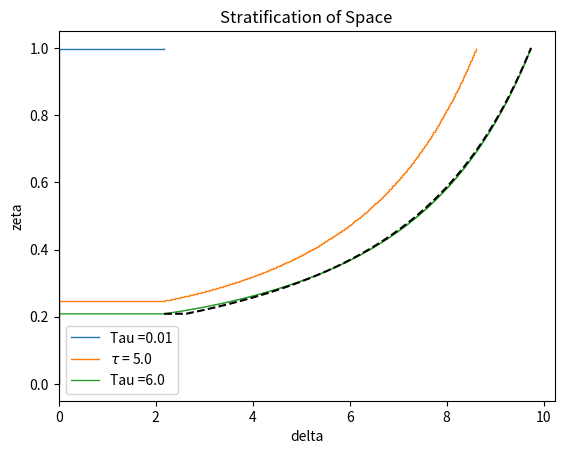
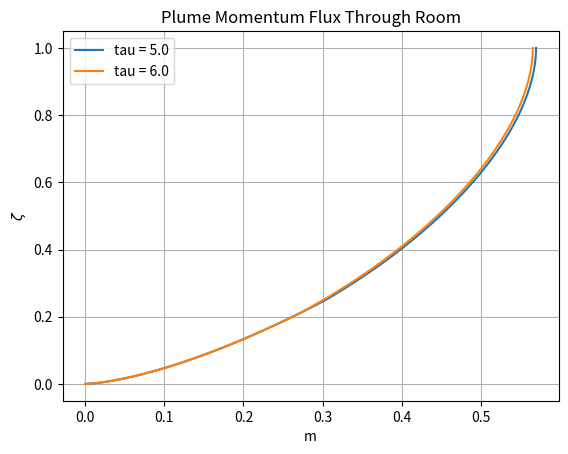
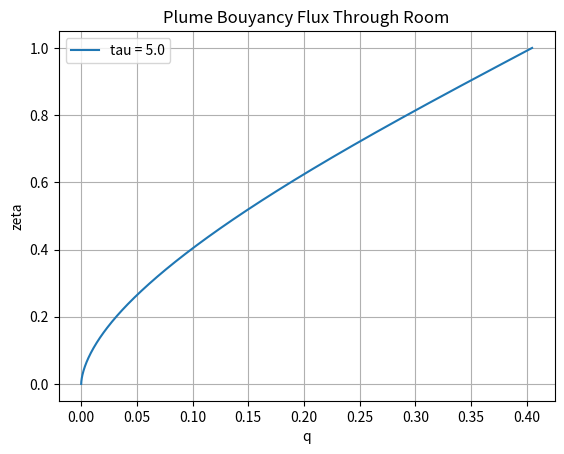

Reproduce these figures in Python, in order.
import numpy as np
import matplotlib.pyplot as plt

# Right now the difference I can see in the code is that I have used the germeles approach with simple staircase profile for f
# Other code uses halfsteps in zeta in the middle of the RK4 to find the next f


def zeta_integration(step,f_inital,q_inital,m_inital,delta,prev_delta):
    zeta_halfstep = step / 2
    
    q_halfstep = np.sqrt(q_inital**2 + zeta_halfstep*2*m_inital*q_inital)
    m_halfstep = np.sqrt(m_inital**2 + zeta_halfstep*q_inital*f_inital/(m_inital**2))
    f_halfstep = f_inital - zeta_halfstep*q_inital*(delta - prev_delta)/step

    q_final = np.sqrt(q_inital**2 + step*2*m_halfstep*q_halfstep)
    m_final = np.sqrt(m_inital**2 + step*q_halfstep*f_halfstep/(m_halfstep**2))
    f_final = f_inital - q_halfstep*(delta - prev_delta)

    return q_final, m_final, f_final 


def zeta_integrationRK4(step,f_inital,q_inital,m_inital,delta,prev_delta):
    half_step = step/2

    f_final = f_inital - q_inital * (delta - prev_delta)

    k1q =  m_inital
    k1m =  (q_inital * f_inital) / (2 * m_inital**3)
    

    #f2 = f_inital - (q_inital + k1q*half_step) * (delta - prev_delta) * half_step/step 

    k2q =  m_inital + k1m*half_step
    k2m = (q_inital + k1q * half_step) * (f_final) / (2 * (m_inital + k1m * half_step)**3)

    #f3 = f_inital - (q_inital + k2q * half_step) * (delta - prev_delta) * half_step/step

    k3q =  m_inital + k2m * half_step
    k3m = (q_inital + k2q * half_step) * (f_final) / (2 * (m_inital + k2m * half_step)**3)

    #f4 = f_inital - (q_inital + k3q * step) * (delta - prev_delta)
    #f_final = f_inital - (q_inital + k1q * step) * (delta - prev_delta)
    k4q =  m_inital + k3m*step
    k4m = (q_inital + k3q * step) * (f_final) / (2 * (m_inital + k3m * half_step)**3)


    q_final = q_inital + step*(k1q + 2*k2q + 2*k3q + k4q)/6
    m_final = m_inital + step*(k1m + 2*k2m + 2*k3m + k4m)/6
    return q_final, m_final,f_final


def plot_momentum(zeta_steps_array, m_array,zeta_size,tau):
    global fig1
    global ax1
    if fig1 is None:
        fig1 = plt.figure()
        ax1 = fig1.add_subplot()
        ax1.set_title("Plume Momentum Flux Through Room")
        ax1.set_xlabel("m")
        ax1.set_ylabel("$\\zeta$")
        ax1.grid()

    plotting_zeta = np.zeros(100 + zeta_size-3)
    plotting_zeta[0:100] = np.linspace(0,zeta_steps_array[1],100)
    plotting_zeta[99:] = zeta_steps_array[2:zeta_size]


    plotting_m = np.zeros(len(plotting_zeta))
    plotting_m[0:100] = free_m(plotting_zeta[0:100])
    plotting_m[99:] = m_array[1:zeta_size-1]
    ax1.plot(plotting_m, plotting_zeta , label="tau = " + str(tau))

def plot_bouyancy_flux(zeta_steps_array, q_array,zeta_size,tau):
    global fig2
    global ax2
    if fig2 is None:
        fig2 = plt.figure()
        ax2 = fig2.add_subplot()
        ax2.set_title("Plume Bouyancy Flux Through Room")
        ax2.set_xlabel("q")
        ax2.set_ylabel("$\\zeta$")
        ax2.grid()

    ax2.set_ylabel("zeta")

    plotting_zeta = np.zeros(100 + zeta_size-3)
    plotting_zeta[0:100] = np.linspace(0,zeta_steps_array[1],100)
    plotting_zeta[99:] = zeta_steps_array[2:zeta_size]


    plotting_q = np.zeros(len(plotting_zeta))
    plotting_q[0:100] = free_q(plotting_zeta[0:100])
    plotting_q[99:] = q_array[1:zeta_size-1]
    ax2.plot(plotting_q, plotting_zeta , label="tau = " + str(tau))


def plot_stratification(zeta_steps_array, delta_array, zeta_size, tau):
    global fig3
    global ax3
    if fig3 is None:
        fig3 = plt.figure()
        ax3 = fig3.add_subplot()
        ax3.set_title("Stratification Within Room")
        ax3.set_xlabel("$\\delta$")
        ax3.set_ylabel("$\\zeta$")
        ax3.grid()

    ax3.stairs(delta_array[:zeta_size-1], zeta_steps_array[:zeta_size],orientation='horizontal',baseline=None,label='$\\tau$ = ' + str(tau))




def free_q(zeta):
    return (3/10)*((18/5)**(1/3))*(zeta)**(5/3)

def free_m(zeta):
    return (1/2)*((18/5)**(1/3))*(zeta)**(2/3)


fig1 = None
ax1 = None

fig2 = None
ax2 = None

fig3 = None
ax3 = None

# This code is initially programmed as if there is no exisitng stratification
delta = [0] # delta will hold the step values of non-dimensional bouyancy 
f = [1]
q = [free_q(1)]
m = [free_m(1)]
zeta_steps = [0,1] # zeta_steps will hold the respective locations of the steps
d_tau = 0.01
tau = np.arange(0,6,d_tau)

plotting_tau = [5]

delta_array = np.zeros(len(tau)+1)
f_array = np.zeros(len(tau)+1)
q_array = np.zeros(len(tau)+1)
m_array = np.zeros(len(tau)+1)
f_array = np.zeros(len(tau)+1)


zeta_steps_array = np.zeros(len(tau)+2)
zeta_steps_array[-1] = 1
zeta_steps_array[-2] = 0
f_array[0] = 1
q_array[0] = free_q(1)
m_array[0] = free_m(1)



# PLOTTING INITIAL CONDITINOS
zeta_init = np.linspace(0,1,100)
q_init = free_q(zeta_init)
m_init = free_m(zeta_init)
'''
fig1 = plt.figure()
ax1 = fig1.add_subplot(1, 1, 1)
ax1.plot(m_init, zeta_init, label="tau = " + str(tau[0]))
ax1.set_title("Plot of m(zeta)")
ax1.set_xlabel("m")
ax1.set_ylabel("zeta")
ax1.legend()

fig2 = plt.figure()
ax2 = fig2.add_subplot(1, 1, 1)
ax2.plot(q_init, zeta_init, label="tau = " + str(tau[0]), color="orange")
ax2.set_title("Plot of q(zeta)")
ax2.set_xlabel("q")
ax2.set_ylabel("zeta")
'''
# END OF PLOTTING INITAL CONDITIONS


# FIRST LAYER OF PLUME IS DEPOSITED
delta.append(0 + 1/free_q(1)) # Append the bouyancy at this stage
zeta_steps[-1] = 1 - (free_q(1)) * d_tau # This is the location of the first step
zeta_steps.append(1) 
q_i = free_q(zeta_steps[1])
m_i = free_m(zeta_steps[1])


step = zeta_steps[-1] - zeta_steps[1]
q_next, m_next, f_next = zeta_integrationRK4(step,1,q_i,m_i,delta[1],delta[0])


f = [1,f_next]
q = [q_i,q_next]
m = [m_i,m_next]


delta_array[1] = 0 + 1/free_q(1)
zeta_steps_array[1:2] = 1 - free_q(1)*d_tau
zeta_steps_array[2] = 1


f_array[0] = 1
q_array[0] = free_q(zeta_steps_array[1])
m_array[0] = free_m(zeta_steps_array[1])

step_ar = zeta_steps_array[2] - zeta_steps_array[1]
q_array[1],m_array[1],f_array[1] = zeta_integrationRK4(step,1,q_array[0],m_array[0],delta[1],delta[0])


fig3 = plt.figure()
ax3 = fig3.add_subplot(1,1,1)
ax3.stairs(delta,zeta_steps, orientation='horizontal',baseline=None,label='Tau =' +str(tau[1]))
ax3.set_title('Stratification of Space')
ax3.set_xlabel("delta")
ax3.set_ylabel("zeta")


zeta_size = 3

# NOW FIRST LAYER IS DEPOSITED WE CAN ITERATE THROUGH UNTIL END
for i in range(1,len(tau)):
    # NEW LAYER DEPOSITED
    delta.append(delta[-1] + f[-1]/q[-1]) # add the new delta value
    for l in range(1,len(zeta_steps)):
        zeta_steps[l] = zeta_steps[l] - q[l-1]*d_tau # update the step positionos
    zeta_steps.append(1)

    delta_array[i+1] = delta_array[i] + f_array[i]/q_array[i]
    zeta_steps_array[1:i+2] = zeta_steps_array[1:i+2] - q_array[0:i+1]*d_tau
    zeta_steps_array[i+2] = 1
    zeta_size += 1

    # NOW PLUME CAN BE SOLVED AGAIN
    q = [free_q(zeta_steps[1])]
    m = [free_m(zeta_steps[1])]
    f = [1]

    q_array[0] = free_q(zeta_steps_array[1])
    m_array[0] = free_m(zeta_steps_array[1])
    f_array[0] = 1


    for j in range(1,len(zeta_steps)-1):
        
        
        step = zeta_steps[j+1] - zeta_steps[j]
        
        q_next, m_next, f_next = zeta_integrationRK4(step,f[j-1],q[-1],m[j-1],delta[j],delta[j-1])
        
        q.append(q_next)
        m.append(m_next)
        f.append(f_next)

    for j in range(1,i+2): 
        step_ar = zeta_steps[j+1] - zeta_steps[j]
        q_array[j],m_array[j],f_array[j] = zeta_integrationRK4(step_ar,f_array[j-1],q_array[j-1],m_array[j-1],delta_array[j],delta_array[j-1])

    
    
    for k in range(len(plotting_tau)):
        if np.isclose(plotting_tau[k],tau[i]+d_tau,1e-6):
            plot_momentum(zeta_steps_array,m_array,zeta_size, tau[i]+d_tau)
            plot_bouyancy_flux(zeta_steps_array,q_array,zeta_size,tau[i] + d_tau)
            plot_stratification(zeta_steps_array,delta_array,zeta_size,tau[i]+d_tau)


    '''
    for k in range(len(plotting_tau)):
        if np.isclose(plotting_tau[k],tau[i]+d_tau,1e-6):
            print('im_runnin')
            print(tau[i]+d_tau)
            zeta_coord = np.zeros(100 + len(zeta_steps)-2)
            zeta_coord[0:100] = np.linspace(0,zeta_steps[1],100)
            m_array = np.zeros(len(zeta_coord))
            q_array = np.zeros(len(zeta_coord))
            m_array[0:100] = free_m(zeta_coord[0:100])
            q_array[0:100] = free_q(zeta_coord[0:100])

            for o in range(2,len(zeta_steps)):
                zeta_coord[99 + o -1] = zeta_steps[o]
                m_array[99 + o -1] = m[o-1]
                q_array[99 + o -1] = q[o-1]
            
            # analytic bit
        
            front_pos = (1 + 0.2*((18/5)**(1/3))*(tau[i]+d_tau))**(-3/2) # this is zeta_0
            front_delta = (10/3)*((5/18)**(1/3))
            f_hat = (1 - front_pos**(5/3))/(1 - front_pos)
            delta_inf = np.zeros(len(zeta_coord))
            delta_inf[100:] = 5*((5/18)**(1/3))*(zeta_coord[100:]**(-2/3))*(1 - zeta_coord[100:]*10/39 - (zeta_coord[100:]**2)*155/8112)
            analytical_const = ( 
            5*((5/18)**(1/3))*((front_pos**(-2/3) - 1)/(1 - front_pos)
            + 3*(f_hat**(2/3))*((1 - front_pos**(1/3))/(1- front_pos)
            - (5/78)*(1 - front_pos**(4/3))/(1 - front_pos) 
            - (155/56784)*(1 - front_pos**(7/3))/(1- front_pos)))
            )
            
            delta_analytic = np.zeros(len(zeta_coord))
            delta_analytic[100:] = -((f_hat**(2/3))*delta_inf[100:] - analytical_const)
            delta_analytic[99] = (10/3)*(5/18)**(1/3)


            ax1.plot(m_array, zeta_coord, label="tau = " + str(plotting_tau[k]) )
            ax2.plot(q_array, zeta_coord, label="tau = " + str(plotting_tau[k]))
            ax3.stairs(delta,zeta_steps, orientation='horizontal',baseline=None,label='Tau =' +str(plotting_tau[k]))
            ax3.plot(delta_analytic[99:],zeta_coord[99:],linestyle='--',color='black')
        '''


print('delta array: ', delta_array)
print('zeta steps array: ', zeta_steps_array)

plot_momentum(zeta_steps_array,m_array,zeta_size,tau[-1]+d_tau)

            

ax3.stairs(delta,zeta_steps, orientation='horizontal',baseline=None,label='Tau =' +str(tau[-1]+d_tau))

zeta_coord = np.zeros(100 + len(zeta_steps)-2)
zeta_coord[0:100] = np.linspace(0,zeta_steps[1],100)
m_array = np.zeros(len(zeta_coord))
q_array = np.zeros(len(zeta_coord))
m_array[0:100] = free_m(zeta_coord[0:100])
q_array[0:100] = free_q(zeta_coord[0:100])

for o in range(2,len(zeta_steps)):
    zeta_coord[99 + o -1] = zeta_steps[o]
    m_array[99 + o -1] = m[o-1]
    q_array[99 + o -1] = q[o-1]

# analytic bit

front_pos = (1 + 0.2*((18/5)**(1/3))*(tau[i]+d_tau))**(-3/2) # this is zeta_0
front_delta = (10/3)*((5/18)**(1/3))
f_hat = (1 - front_pos**(5/3))/(1 - front_pos)
delta_inf = np.zeros(len(zeta_coord))
delta_inf[100:] = 5*((5/18)**(1/3))*(zeta_coord[100:]**(-2/3))*(1 - zeta_coord[100:]*10/39 - (zeta_coord[100:]**2)*155/8112)
analytical_const = ( 
5*((5/18)**(1/3))*((front_pos**(-2/3) - 1)/(1 - front_pos)
+ 3*(f_hat**(2/3))*((1 - front_pos**(1/3))/(1- front_pos)
- (5/78)*(1 - front_pos**(4/3))/(1 - front_pos) 
- (155/56784)*(1 - front_pos**(7/3))/(1- front_pos)))
)

delta_analytic = np.zeros(len(zeta_coord))
delta_analytic[100:] = -((f_hat**(2/3))*delta_inf[100:] - analytical_const)
delta_analytic[99] = (10/3)*(5/18)**(1/3)
ax3.plot(delta_analytic[99:],zeta_coord[99:],linestyle='--',color='black')

if ax1 is not None:
    ax1.legend()

if ax2 is not None:
    ax2.legend()

if ax3 is not None:
    ax3.legend()

plt.show()